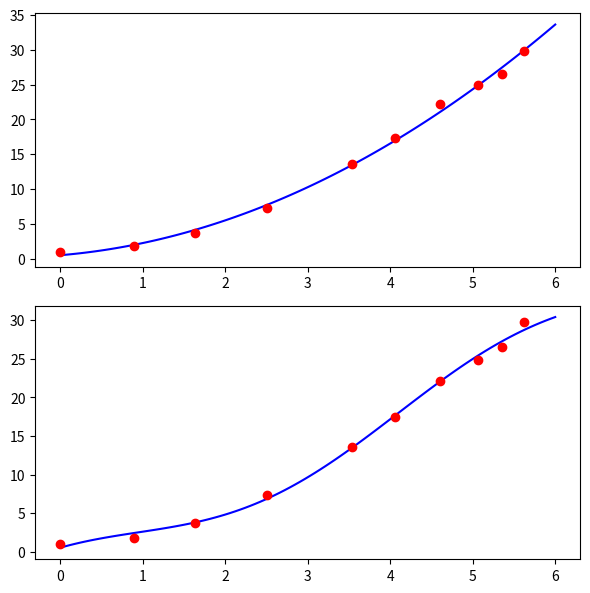

This chart was generated by the following Python code:
import numpy as np
import matplotlib.pyplot as plt

def polyval1(a, x): 
    # 计算多项式 a[0]x^{n-1} + a[1]x^{n-2} + ... + a[n-1]
    n = len(a)
    y = np.zeros(len(x))
    # 颠倒数组a
    a = a[::-1]
    for i in range(n):
        y += a[i] * x**i
    return y

def polyval2(a, x, f): 
    n = len(a)
    y = np.zeros(len(x))
    # 颠倒数组a
    a = a[::-1]
    y = a[0]
    for i in range(1,n):
        y += a[i] * f[i-1](x)
    return y

def polyfit(xdata, ydata, f): 
    # 给定xdata和ydata, 函数f, 返回广义多项式. 
    # f可以输入数字，如果输入数字，那么就表示多项式的次数. 
    # f也可以输入函数数组f=[f1, ..., f_n]，表示广义多项式拟合，同时加上常值函数. 
    m = len(xdata)

    if(type(f)==int): #多项式
        n = f + 1 #f表示deg
        xdatas = np.zeros([n,m])
        xdatas[0] = np.ones(m)
        for i in range(1, n):    # 用不断迭代的方法得到xdata的幂次.
            xdatas[i] = xdatas[i-1] * xdata 
    else:
        n = len(f) + 1 
        xdatas = np.zeros([n,m])
        xdatas[0] = np.ones(m)
        for i in range(1, n):
            # TODO   
            xdatas[i] = f[i-1] (xdata)

    # 装配矩阵 A 
    A = np.zeros([n,n])
    for i in range(n):
        for j in range(n):
            A[i][j] = np.dot(xdatas[n-1-i],xdatas[n-1-j])

    # 装配右端向量 b
    b = np.zeros(n)
    for i in range(n):
        b[i] = np.dot(xdatas[n-1-i],ydata)

    # 解方程组
    a = np.linalg.solve(A, b)
    return a

# 调用

if __name__ == "__main__":
    xdata = np.array([0.000, 0.895, 1.641, 2.512, 3.542, 4.054, 4.602, 5.063, 5.354, 5.617])
    ydata = np.array([1.000, 1.803, 3.680, 7.320, 13.59, 17.41, 22.19, 24.89, 26.55, 29.77])
    m = len(ydata)
    
    def f0(x):
        return x
    def f1(x):
        return np.cos(x) 
    def f2(x):
        return np.sin(x)
    def f3(x):
        return np.cos(2*x) 
    def f4(x):
        return np.sin(2*x)
    def f5(x):
        return np.cos(3*x) 
    def f6(x):
        return np.sin(3*x)
    def f7(x):
        return np.cos(4*x) 
    def f8(x):
        return np.sin(4*x)
    # 累加到sin(9*x) 
    def f9(x):
        return np.cos(5*x) 
    def f10(x):
        return np.sin(5*x)
    def f11(x):
        return np.cos(6*x) 
    def f12(x):
        return np.sin(6*x)
    def f13(x):
        return np.cos(7*x) 
    def f14(x):
        return np.sin(7*x)
    def f15(x):
        return np.cos(8*x) 
    def f16(x):
        return np.sin(8*x)
    def f17(x):
        return np.cos(9*x) 
    def f18(x):
        return np.sin(9*x)
    def f19(x):
        return np.cos(10*x) 
    def f20(x):
        return np.sin(10*x)

    a1 = polyfit(xdata, ydata, 2)  #polyfit返回值是次数从大到小的拟合多项式的系数.
    print(a1)

    f = [f0, f1, f2]
    a2 = polyfit(xdata,ydata,f)  #polyfit返回值是次数从大到小的拟合多项式的系数.
    print(a2)
    # [-1.90183422  2.68270259  4.90973928 -2.15461946]
    # -1.9f0 + 2.68f1 + 4.91f2 - 2.15
    # 画图
    x_draw = np.linspace(0, 6, 100)
    y_draw1 = polyval1(a1, x_draw)
    y_draw2 = polyval2(a2, x_draw, f)
    # 创建画布和子图
    fig, axs = plt.subplots(2, 1, figsize=(6, 6))

    # 在第一个子图中绘制数据
    axs[0].plot(x_draw, y_draw1, 'b-')
    axs[0].plot(xdata, ydata, 'ro')
    # 在第二个子图中绘制拟合曲线
    axs[1].plot(x_draw, y_draw2, 'b-')
    axs[1].plot(xdata, ydata, 'ro')
    # 添加图例
    # axs[0].legend()
    # axs[1].legend()

    # 添加标题
    # axs[0].set_title('Original Data')
    # axs[1].set_title('Fitted Curve')
    # 保存图像
    plt.savefig('P7.2.png')
    # 显示图形
    plt.tight_layout()  # 自动调整子图布局
    plt.show()
